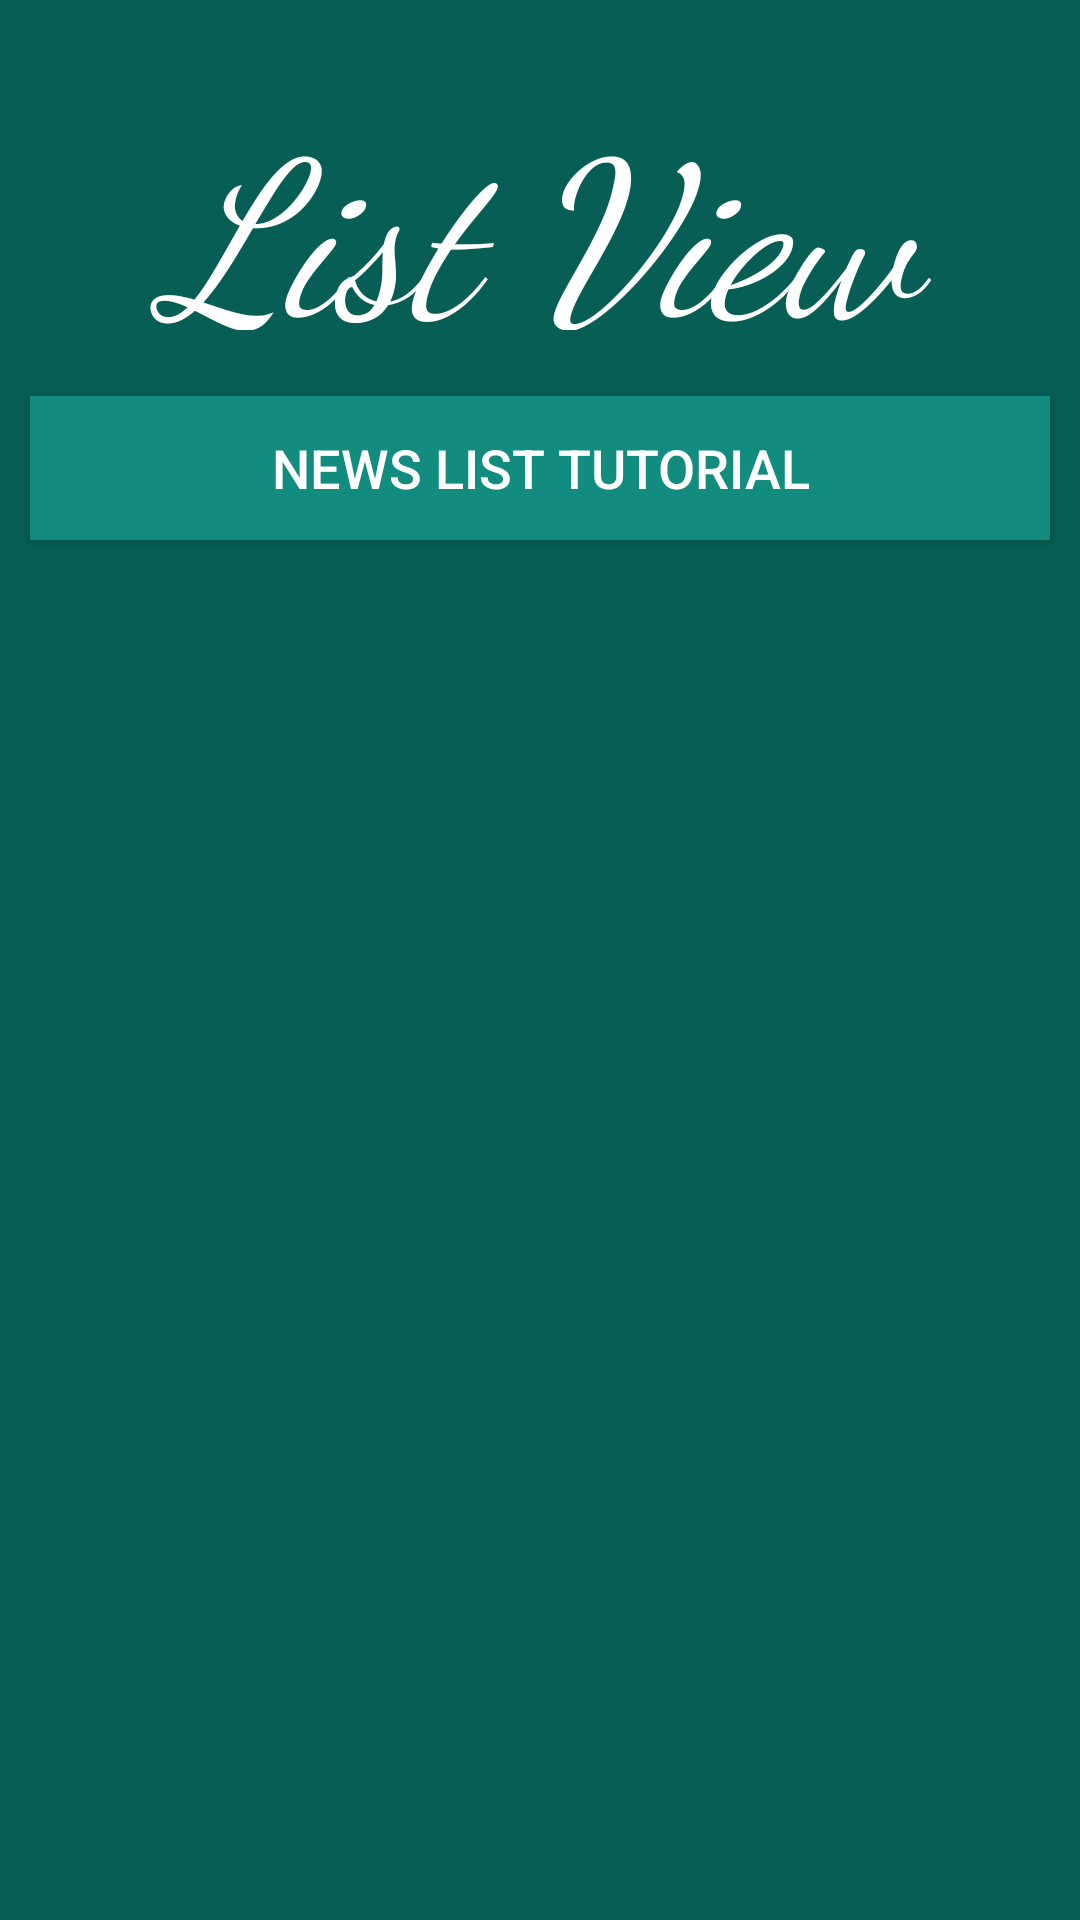

Reconstruct the res/layout file that produces this screen, plus the resources it refers to.
<!-- AndroidManifest.xml: activity theme AppTheme_3 -->
<!-- res/layout/activity_display3rd_page.xml -->
<?xml version="1.0" encoding="utf-8"?>
<RelativeLayout xmlns:android="http://schemas.android.com/apk/res/android"
    xmlns:app="http://schemas.android.com/apk/res-auto"
    xmlns:tools="http://schemas.android.com/tools"
    android:layout_width="match_parent"
    android:layout_height="match_parent"
    android:background="#075E54"
    tools:context=".Display3rdPageActivity">

    <TextView
        android:id="@+id/pageThree_textView_Logo"
        android:layout_width="match_parent"
        android:layout_height="100dp"
        android:layout_marginTop="10dp"
        android:layout_marginBottom="10dp"
        android:paddingLeft="15dp"
        android:paddingTop="15dp"
        android:paddingRight="15dp"
        android:fontFamily="cursive"
        android:text="@string/Page3Logo"
        android:textAlignment="center"
        android:textColor="#ffffff"
        android:textSize="72sp"
        android:textStyle="italic" />

    <android.support.v7.widget.AppCompatButton
        android:id="@+id/Button_NewsList"
        android:layout_below="@id/pageThree_textView_Logo"
        android:layout_marginTop="12dp"
        android:layout_marginBottom="12dp"
        android:layout_marginLeft="10dp"
        android:layout_marginRight="10dp"
        android:layout_width="match_parent"
        android:layout_height="wrap_content"
        android:text="@string/news_list_tutorial"
        android:background="#128C7E"
        android:textSize="18sp"
        android:textColor="#ffffff"/>

    <ListView
        android:id="@+id/MyListView"
        android:layout_below="@id/Button_NewsList"
        android:layout_width="match_parent"
        android:layout_height="wrap_content"
        android:layout_marginTop="10dp"
        android:layout_marginBottom="10dp">
    </ListView>


</RelativeLayout>
<!-- resources referenced by this layout -->
<resources>
  <string name="Page3Logo">List View</string>
  <string name="news_list_tutorial">News List Tutorial</string>
  <style name="AppTheme_3" parent="Theme.AppCompat.Light.NoActionBar">
          
          <item name="colorPrimary">@color/colorPrimary</item>
          <item name="colorPrimaryDark">#075E54</item>
          <item name="colorAccent">#128C7E</item>
      </style>
  <!-- not gathered from this repository: default colours our renderer supplied (Android Studio template values) -->
  <color name="colorPrimary">#FF6200EE</color>
</resources>
